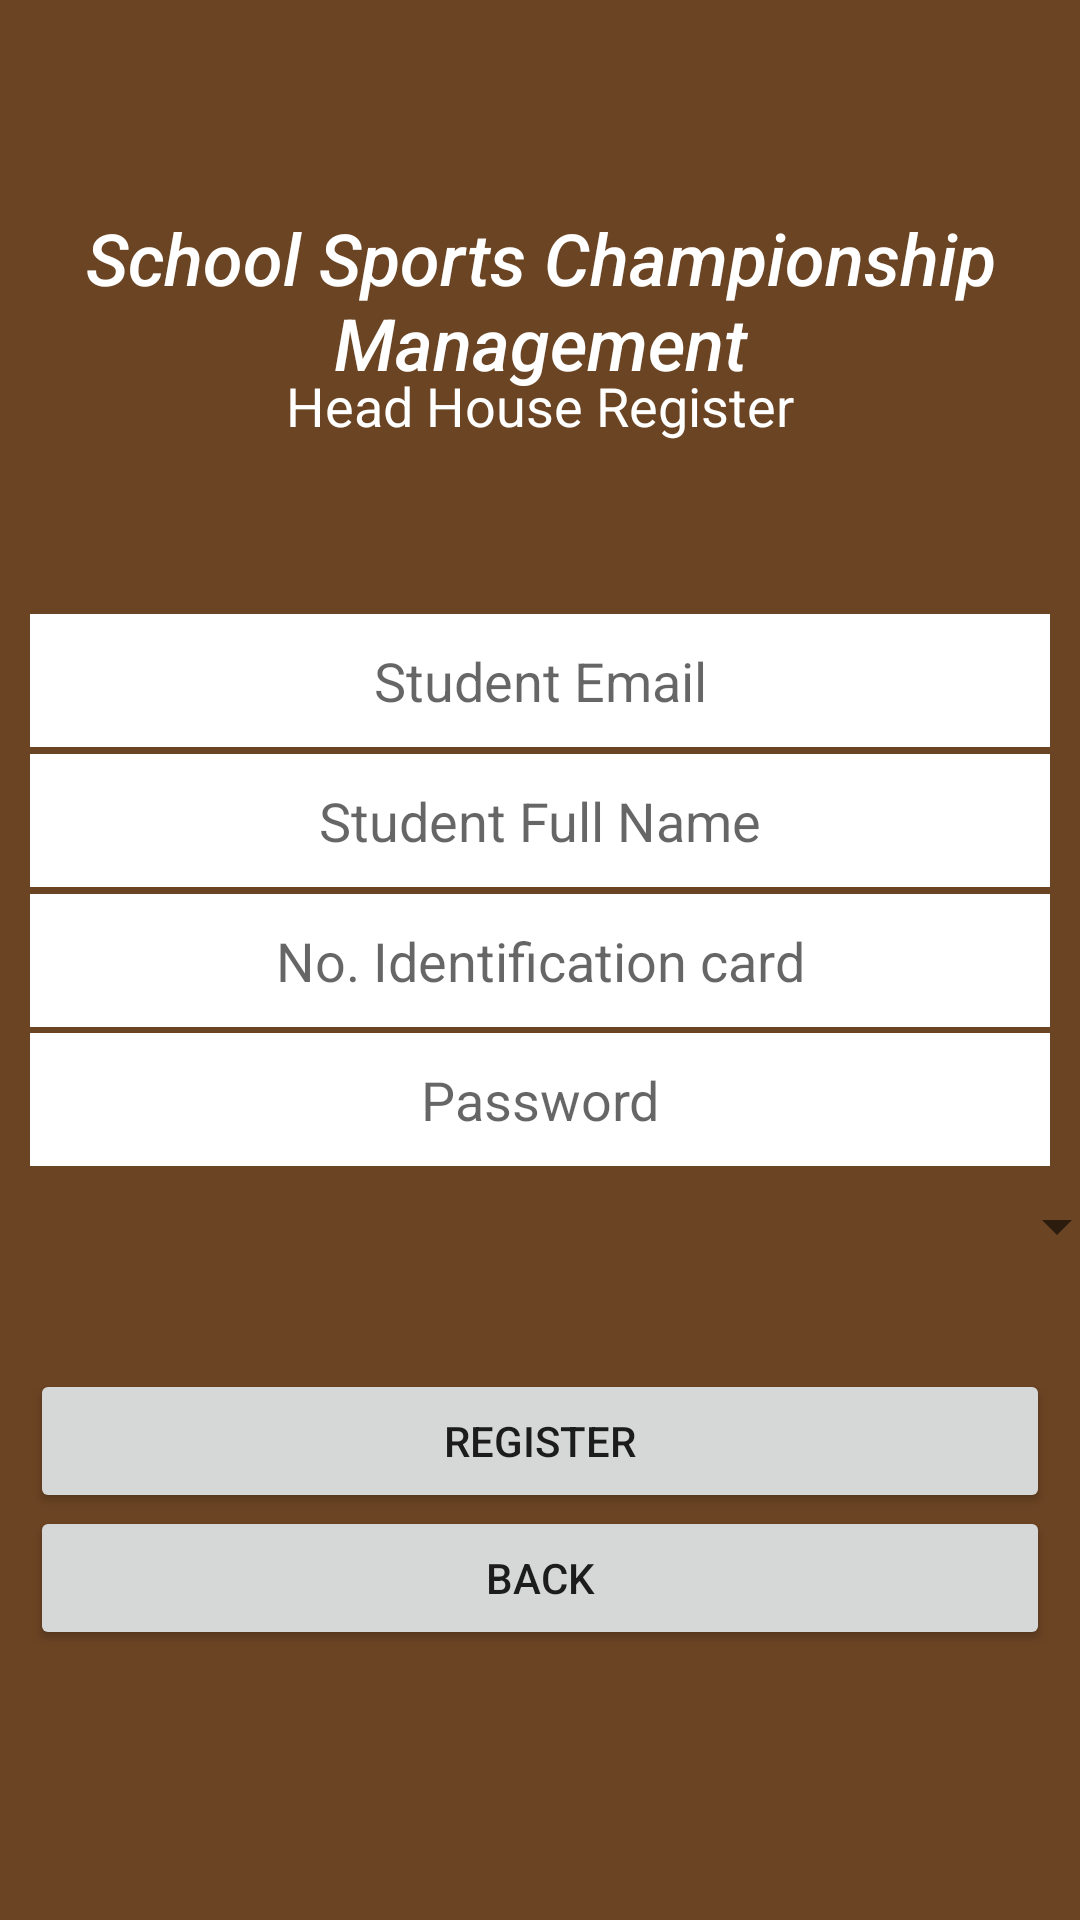

This screen was rendered from an Android layout file. Write that file and the resources it references.
<!-- AndroidManifest.xml: application theme Theme.AplikasiKEJORA -->
<!-- res/layout/activity_register_ketua_rumah.xml -->
<?xml version="1.0" encoding="utf-8"?>
<androidx.constraintlayout.widget.ConstraintLayout xmlns:android="http://schemas.android.com/apk/res/android"
    xmlns:app="http://schemas.android.com/apk/res-auto"
    xmlns:tools="http://schemas.android.com/tools"
    android:id="@+id/Rumah"
    android:layout_width="match_parent"
    android:layout_height="match_parent"
    android:background="@drawable/wp5142257"
    tools:context=".RegisterKetuaRumah">


    <TextView
        android:id="@+id/textView2"
        android:layout_width="wrap_content"
        android:layout_height="wrap_content"
        android:text="Head House Register"
        android:textColor="@color/white"
        android:textSize="18sp"
        app:layout_constraintBottom_toBottomOf="parent"
        app:layout_constraintEnd_toEndOf="parent"
        app:layout_constraintStart_toStartOf="parent"
        app:layout_constraintTop_toTopOf="parent"
        app:layout_constraintVertical_bias="0.20" />

    <TextView
        android:id="@+id/textView"
        android:layout_width="wrap_content"
        android:layout_height="wrap_content"
        android:fontFamily="sans-serif-medium"
        android:text="School Sports Championship Management"
        android:textAlignment="center"
        android:textColor="@color/white"
        android:textSize="24sp"
        android:textStyle="italic"
        app:layout_constraintBottom_toBottomOf="parent"
        app:layout_constraintEnd_toEndOf="parent"
        app:layout_constraintHorizontal_bias="0.0"
        app:layout_constraintStart_toStartOf="parent"
        app:layout_constraintTop_toTopOf="parent"
        app:layout_constraintVertical_bias="0.12" />

    <EditText
        android:id="@+id/Nama_Pelajar"
        android:layout_width="0dp"
        android:layout_height="wrap_content"
        android:layout_marginStart="10dp"
        android:layout_marginEnd="10dp"
        android:background="@color/white"
        android:ems="10"
        android:hint="Student Full Name"
        android:inputType="textPersonName"
        android:padding="10dp"
        android:textAlignment="center"
        app:layout_constraintBottom_toBottomOf="parent"
        app:layout_constraintEnd_toEndOf="parent"
        app:layout_constraintStart_toStartOf="parent"
        app:layout_constraintTop_toBottomOf="@+id/textView"
        app:layout_constraintVertical_bias="0.26" />

    <EditText
        android:id="@+id/Tahun_Pelajar"
        android:layout_width="0dp"
        android:layout_height="wrap_content"
        android:layout_marginStart="10dp"
        android:layout_marginEnd="10dp"
        android:background="@color/white"
        android:ems="10"
        android:hint="No. Identification card"
        android:inputType="textPhonetic"
        android:padding="10dp"
        android:textAlignment="center"
        app:layout_constraintBottom_toBottomOf="parent"
        app:layout_constraintEnd_toEndOf="parent"
        app:layout_constraintStart_toStartOf="parent"
        app:layout_constraintTop_toBottomOf="@+id/textView"
        app:layout_constraintVertical_bias="0.36" />

    <EditText
        android:id="@+id/Email_Pelajar"
        android:layout_width="0dp"
        android:layout_height="wrap_content"
        android:layout_marginStart="10dp"
        android:layout_marginEnd="10dp"
        android:background="@color/white"
        android:ems="10"
        android:hint="Student Email"
        android:inputType="textEmailAddress"
        android:padding="10dp"
        android:textAlignment="center"
        app:layout_constraintBottom_toBottomOf="parent"
        app:layout_constraintEnd_toEndOf="parent"
        app:layout_constraintStart_toStartOf="parent"
        app:layout_constraintTop_toBottomOf="@+id/textView"
        app:layout_constraintVertical_bias="0.16" />

    <EditText
        android:id="@+id/Kata_Laluan_Pelajar"
        android:layout_width="0dp"
        android:layout_height="wrap_content"
        android:layout_marginStart="10dp"
        android:layout_marginEnd="10dp"
        android:background="@color/white"
        android:ems="10"
        android:hint="Password"
        android:inputType="textPassword"
        android:padding="10dp"
        android:textAlignment="center"
        app:layout_constraintBottom_toBottomOf="parent"
        app:layout_constraintEnd_toEndOf="parent"
        app:layout_constraintStart_toStartOf="parent"
        app:layout_constraintTop_toBottomOf="@+id/textView"
        app:layout_constraintVertical_bias="0.46" />

    <Button
        android:id="@+id/Home"
        android:layout_width="0dp"
        android:layout_height="wrap_content"
        android:layout_marginStart="10dp"
        android:layout_marginEnd="10dp"
        android:onClick="Home"
        android:text="Back"
        android:textAlignment="center"
        app:layout_constraintBottom_toBottomOf="parent"
        app:layout_constraintEnd_toEndOf="parent"
        app:layout_constraintHorizontal_bias="0.0"
        app:layout_constraintStart_toStartOf="parent"
        app:layout_constraintTop_toBottomOf="@+id/textView"
        app:layout_constraintVertical_bias="0.805" />

    <Button
        android:id="@+id/Daftar_Ketua_Rumah"
        android:layout_width="0dp"
        android:layout_height="wrap_content"
        android:layout_marginStart="10dp"
        android:layout_marginEnd="10dp"
        android:text="Register"
        android:textAlignment="center"
        app:layout_constraintBottom_toBottomOf="parent"
        app:layout_constraintEnd_toEndOf="parent"
        app:layout_constraintHorizontal_bias="0.0"
        app:layout_constraintStart_toStartOf="parent"
        app:layout_constraintTop_toBottomOf="@+id/textView"
        app:layout_constraintVertical_bias="0.706" />

    <ProgressBar
        android:id="@+id/progressBar"
        style="?android:attr/progressBarStyle"
        android:layout_width="wrap_content"
        android:layout_height="wrap_content"
        android:visibility="invisible"
        app:layout_constraintBottom_toBottomOf="parent"
        app:layout_constraintEnd_toEndOf="parent"
        app:layout_constraintHorizontal_bias="0.501"
        app:layout_constraintStart_toStartOf="parent"
        app:layout_constraintTop_toBottomOf="@+id/textView"
        app:layout_constraintVertical_bias="0.917" />

    <Spinner
        android:id="@+id/RumahID"
        android:layout_width="390dp"
        android:layout_height="35dp"
        app:layout_constraintBottom_toBottomOf="parent"
        app:layout_constraintEnd_toEndOf="parent"
        app:layout_constraintHorizontal_bias="0.473"
        app:layout_constraintStart_toStartOf="parent"
        app:layout_constraintTop_toTopOf="parent"
        app:layout_constraintVertical_bias="0.647" />

</androidx.constraintlayout.widget.ConstraintLayout>
<!-- resources referenced by this layout -->
<resources>
  <!-- drawable wp5142257: png bitmap (drawable, 1132 bytes) -->
  <style name="Theme.AplikasiKEJORA" parent="Theme.MaterialComponents.DayNight.DarkActionBar">
          
          <item name="colorPrimary">@color/purple_500</item>
          <item name="colorPrimaryVariant">@color/purple_700</item>
          <item name="colorOnPrimary">@color/white</item>
          
          <item name="colorSecondary">@color/teal_200</item>
          <item name="colorSecondaryVariant">@color/teal_700</item>
          <item name="colorOnSecondary">@color/black</item>
          
          <item name="android:statusBarColor" tools:targetApi="l">?attr/colorPrimaryVariant</item>
          
      </style>
  <!-- not gathered from this repository: default colours our renderer supplied (Android Studio template values) -->
  <color name="purple_500">#FF6200EE</color>
  <color name="purple_700">#FF3700B3</color>
  <color name="teal_200">#FF03DAC5</color>
  <color name="teal_700">#FF018786</color>
  <color name="black">#FF000000</color>
  <color name="white">#FFFFFFFF</color>
</resources>
